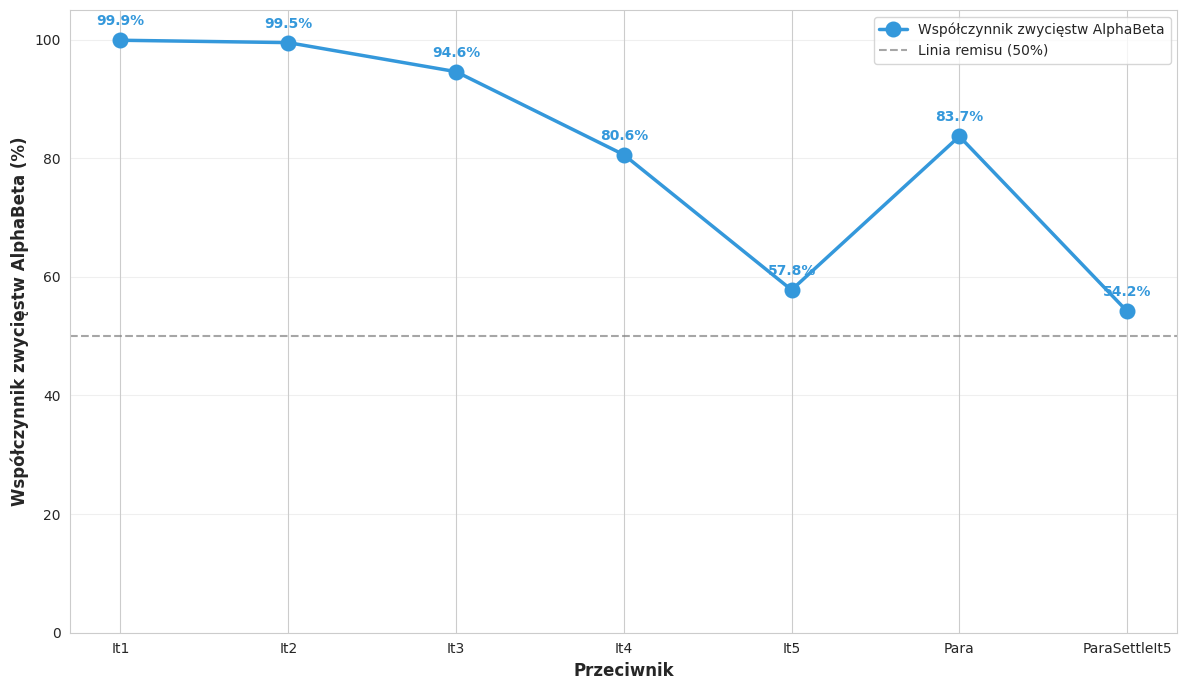
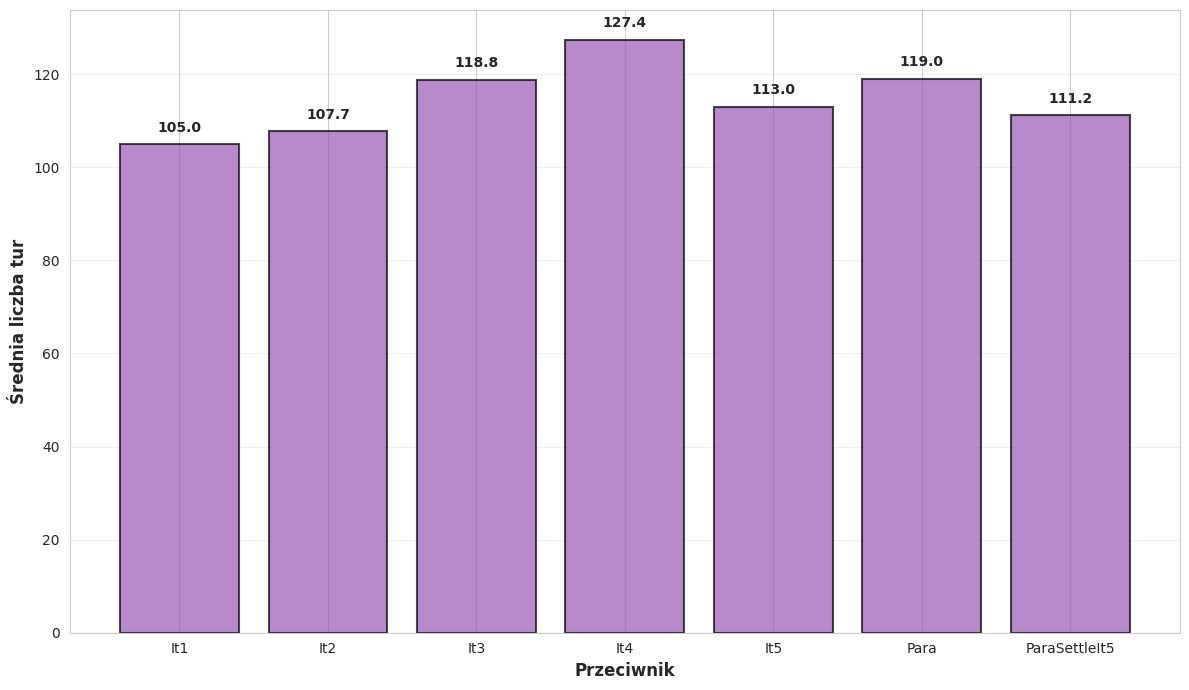
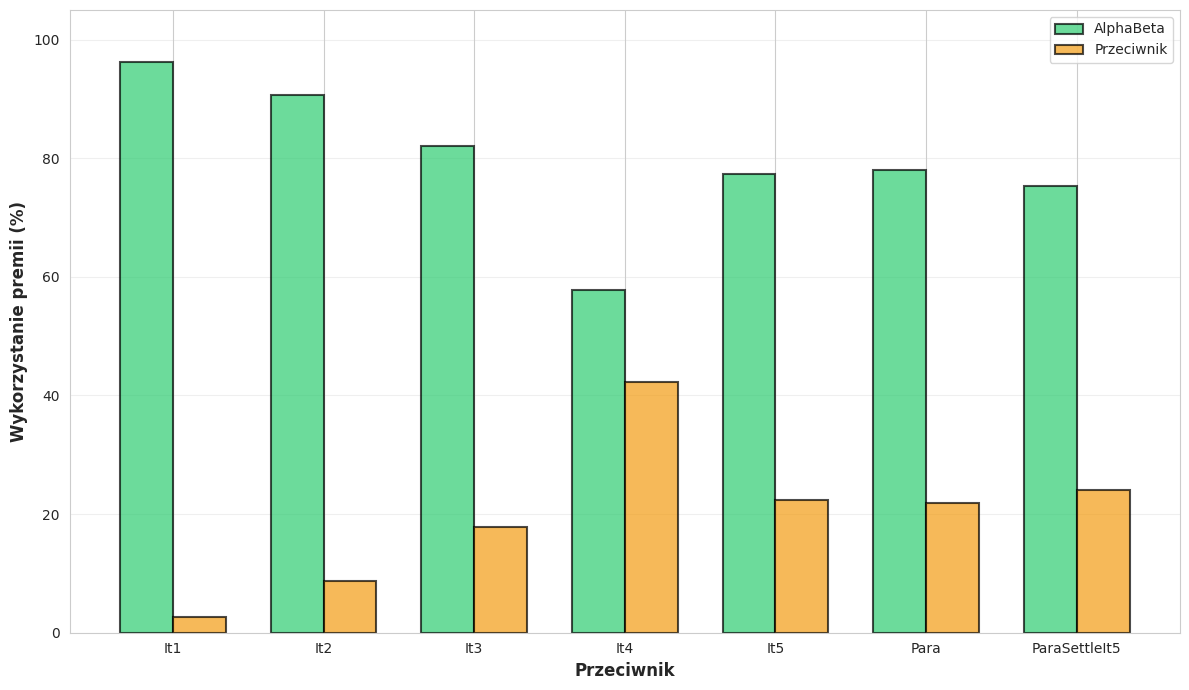
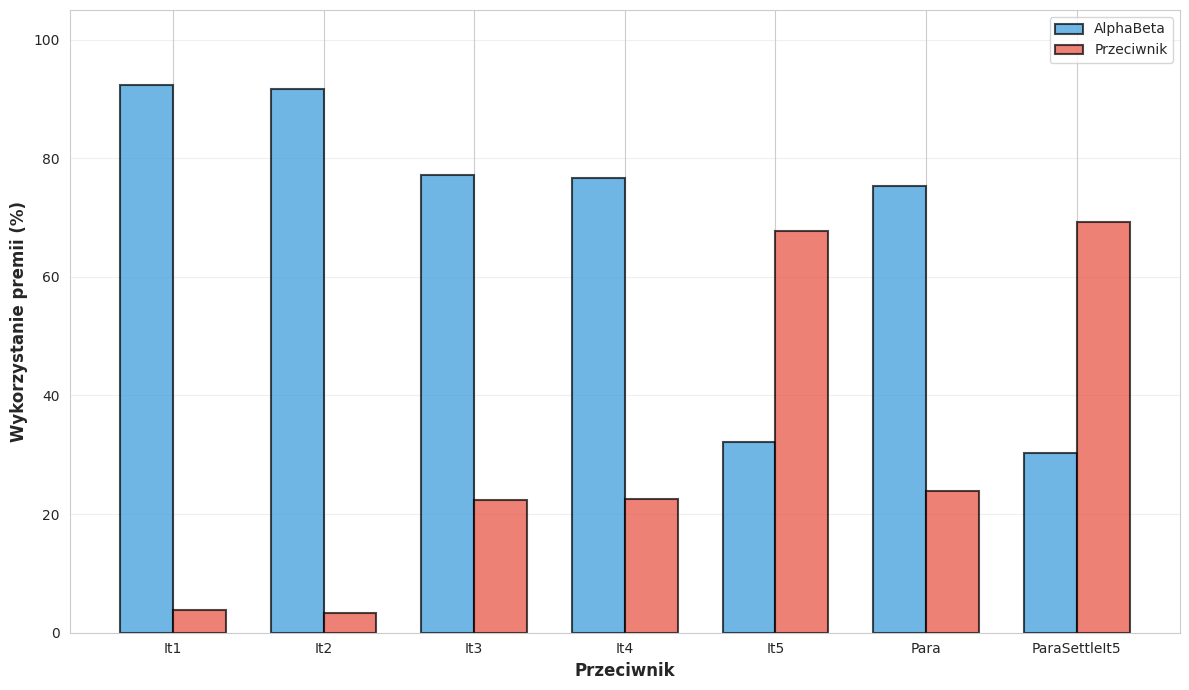
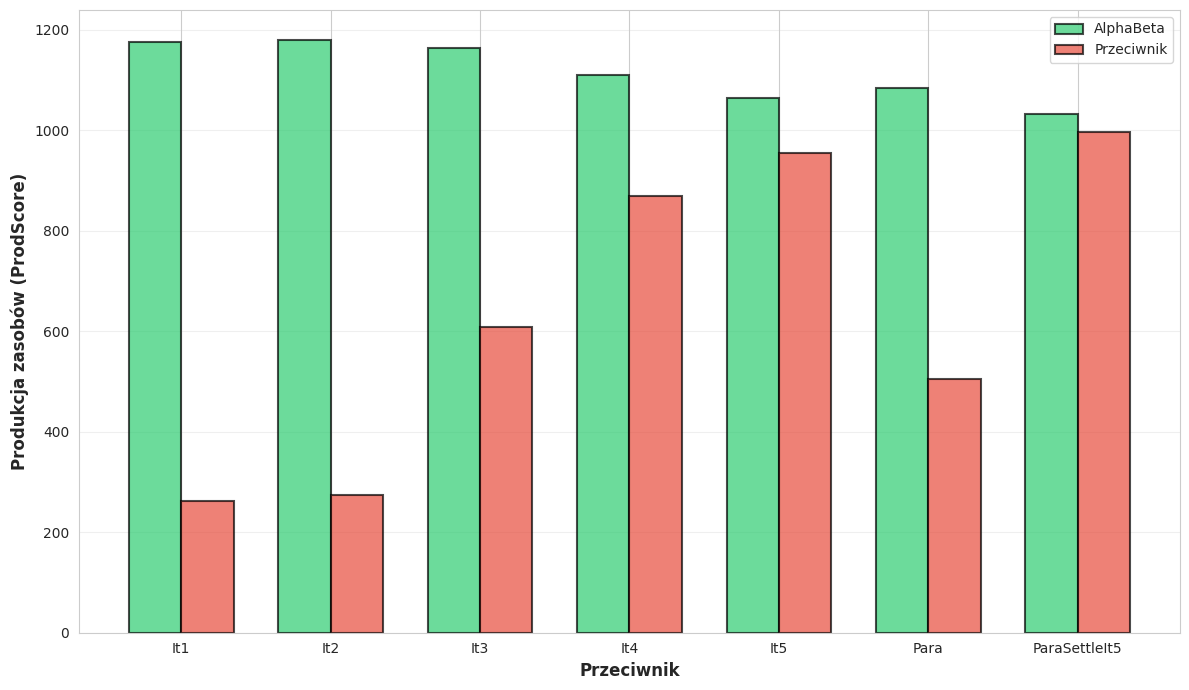
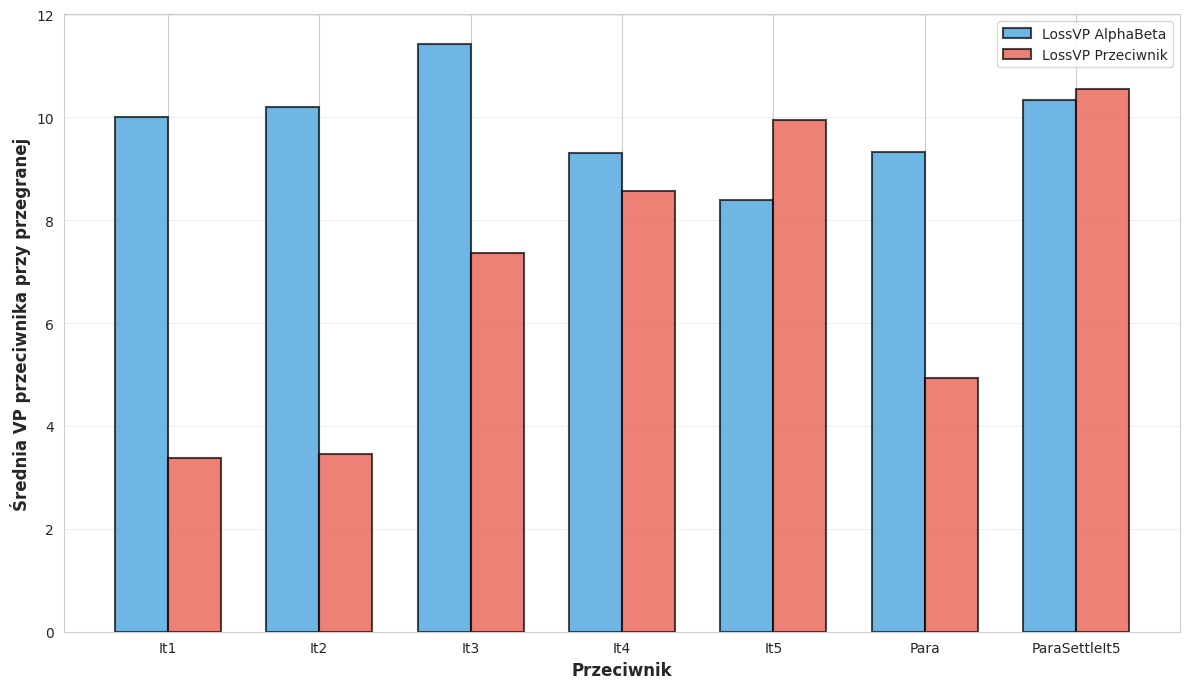

The script that saved these images, in order:
#!/usr/bin/env python3
"""
Skrypt do wizualizacji wyników Scenariusza 3: AlphaBetaPlayer vs różne przeciwniki.

Użycie:
    python utils/visualize_ab_phabeta.py --output-dir docs/
"""

import argparse
from pathlib import Path
import matplotlib.pyplot as plt
import numpy as np
import seaborn as sns

# Konfiguracja stylu
sns.set_style("whitegrid")
plt.rcParams['figure.figsize'] = (14, 8)
plt.rcParams['font.size'] = 10

# Dane z eksperymentów - AlphaBeta vs różni przeciwnicy
DATA = {
    'It1': {
        'win_rate': 99.9, 'avg_turns': 105.0,
        'loss_vp_ab': 10.00, 'loss_vp_opp': 3.38,
        'lr_ab': 96.3, 'lr_opp': 2.7,
        'la_ab': 92.4, 'la_opp': 3.9,
        'dev_ab': 2.4, 'dev_opp': 0.6,
        'prod_ab': 1175.6, 'prod_opp': 262.3
    },
    'It2': {
        'win_rate': 99.5, 'avg_turns': 107.7,
        'loss_vp_ab': 10.20, 'loss_vp_opp': 3.46,
        'lr_ab': 90.6, 'lr_opp': 8.7,
        'la_ab': 91.6, 'la_opp': 3.3,
        'dev_ab': 2.5, 'dev_opp': 0.5,
        'prod_ab': 1180.0, 'prod_opp': 274.4
    },
    'It3': {
        'win_rate': 94.6, 'avg_turns': 118.8,
        'loss_vp_ab': 11.43, 'loss_vp_opp': 7.36,
        'lr_ab': 82.1, 'lr_opp': 17.8,
        'la_ab': 77.1, 'la_opp': 22.3,
        'dev_ab': 2.5, 'dev_opp': 1.8,
        'prod_ab': 1163.8, 'prod_opp': 607.4
    },
    'It4': {
        'win_rate': 80.6, 'avg_turns': 127.4,
        'loss_vp_ab': 9.30, 'loss_vp_opp': 8.56,
        'lr_ab': 57.8, 'lr_opp': 42.2,
        'la_ab': 76.6, 'la_opp': 22.6,
        'dev_ab': 2.6, 'dev_opp': 1.9,
        'prod_ab': 1110.6, 'prod_opp': 869.9
    },
    'It5': {
        'win_rate': 57.8, 'avg_turns': 113.0,
        'loss_vp_ab': 8.40, 'loss_vp_opp': 9.94,
        'lr_ab': 77.3, 'lr_opp': 22.3,
        'la_ab': 32.2, 'la_opp': 67.8,
        'dev_ab': 2.1, 'dev_opp': 2.8,
        'prod_ab': 1063.6, 'prod_opp': 953.9
    },
    'Para': {
        'win_rate': 83.7, 'avg_turns': 119.0,
        'loss_vp_ab': 9.33, 'loss_vp_opp': 4.94,
        'lr_ab': 78.1, 'lr_opp': 21.8,
        'la_ab': 75.3, 'la_opp': 23.9,
        'dev_ab': 2.4, 'dev_opp': 2.4,
        'prod_ab': 1084.5, 'prod_opp': 504.2
    },
    'ParaSettleIt5': {
        'win_rate': 54.2, 'avg_turns': 111.2,
        'loss_vp_ab': 10.33, 'loss_vp_opp': 10.55,
        'lr_ab': 75.4, 'lr_opp': 24.1,
        'la_ab': 30.3, 'la_opp': 69.3,
        'dev_ab': 2.0, 'dev_opp': 2.9,
        'prod_ab': 1032.5, 'prod_opp': 996.2
    }
}

# Kolejność przeciwników według siły
OPPONENTS_ORDER = ['It1', 'It2', 'It3', 'It4', 'It5', 'Para', 'ParaSettleIt5']


def plot_win_rate_progression(output_dir: Path):
    """Wykres 1: Progresja współczynnika zwycięstw AlphaBeta vs siła przeciwnika"""
    fig, ax = plt.subplots(figsize=(12, 7))
    
    opponents = OPPONENTS_ORDER
    win_rates = [DATA[opp]['win_rate'] for opp in opponents]
    
    x = np.arange(len(opponents))
    
    # Niebieska linia z niebieskimi kółkami
    ax.plot(opponents, win_rates, 'o-', linewidth=2.5, markersize=10, 
            color='#3498db', markerfacecolor='#3498db', markeredgecolor='#3498db', 
            markeredgewidth=1.5, label='Współczynnik zwycięstw AlphaBeta')
    
    # Dodaj wartości procentowe nad każdym kółkiem
    for i, (opp, wr) in enumerate(zip(opponents, win_rates)):
        ax.text(i, wr + 2, f'{wr:.1f}%', ha='center', va='bottom', 
               fontweight='bold', fontsize=10, color='#3498db')
    
    # Szara linia remisu na poziomie 50%
    ax.axhline(y=50, color='gray', linestyle='--', linewidth=1.5, alpha=0.7, 
               label='Linia remisu (50%)')
    
    ax.set_xlabel('Przeciwnik', fontsize=12, fontweight='bold')
    ax.set_ylabel('Współczynnik zwycięstw AlphaBeta (%)', fontsize=12, fontweight='bold')
    ax.set_xticks(x)
    ax.set_xticklabels(opponents)
    ax.set_ylim([0, 105])
    ax.grid(True, alpha=0.3, axis='y')
    ax.legend(loc='best')
    
    plt.tight_layout()
    plt.savefig(output_dir / 'ab_win_rate_progression.png', dpi=300, bbox_inches='tight')
    plt.close()
    print(f"Zapisano: {output_dir / 'ab_win_rate_progression.png'}")


def plot_tempo_vs_opponent(output_dir: Path):
    """Wykres 2: Tempo rozgrywki vs siła przeciwnika"""
    fig, ax = plt.subplots(figsize=(12, 7))
    
    opponents = OPPONENTS_ORDER
    avg_turns = [DATA[opp]['avg_turns'] for opp in opponents]
    
    x = np.arange(len(opponents))
    bars = ax.bar(x, avg_turns, color='#9b59b6', alpha=0.7, edgecolor='black', linewidth=1.5)
    
    # Dodaj wartości na słupkach
    for bar, val in zip(bars, avg_turns):
        height = bar.get_height()
        ax.text(bar.get_x() + bar.get_width()/2., height + 2,
               f'{val:.1f}', ha='center', va='bottom', fontweight='bold', fontsize=10)
    
    ax.set_xlabel('Przeciwnik', fontsize=12, fontweight='bold')
    ax.set_ylabel('Średnia liczba tur', fontsize=12, fontweight='bold')

    ax.set_xticks(x)
    ax.set_xticklabels(opponents)
    ax.grid(True, alpha=0.3, axis='y')
    
    plt.tight_layout()
    plt.savefig(output_dir / 'ab_tempo.png', dpi=300, bbox_inches='tight')
    plt.close()
    print(f"Zapisano: {output_dir / 'ab_tempo.png'}")


def plot_longest_road_dominance(output_dir: Path):
    """Wykres 3a: Dominacja w premii Najdłuższa Droga"""
    fig, ax = plt.subplots(figsize=(12, 7))
    
    opponents = OPPONENTS_ORDER
    lr_ab = [DATA[opp]['lr_ab'] for opp in opponents]
    lr_opp = [DATA[opp]['lr_opp'] for opp in opponents]
    
    x = np.arange(len(opponents))
    width = 0.35
    
    bars1 = ax.bar(x - width/2, lr_ab, width, label='AlphaBeta', 
                   color='#2ecc71', alpha=0.7, edgecolor='black', linewidth=1.5)
    bars2 = ax.bar(x + width/2, lr_opp, width, label='Przeciwnik', 
                   color='#f39c12', alpha=0.7, edgecolor='black', linewidth=1.5)
    
    ax.set_xlabel('Przeciwnik', fontsize=12, fontweight='bold')
    ax.set_ylabel('Wykorzystanie premii (%)', fontsize=12, fontweight='bold')
    ax.set_xticks(x)
    ax.set_xticklabels(opponents)
    ax.set_ylim([0, 105])
    ax.grid(True, alpha=0.3, axis='y')
    ax.legend()
    
    plt.tight_layout()
    plt.savefig(output_dir / 'ab_longest_road.png', dpi=300, bbox_inches='tight')
    plt.close()
    print(f"Zapisano: {output_dir / 'ab_longest_road.png'}")


def plot_largest_army_dominance(output_dir: Path):
    """Wykres 3b: Dominacja w premii Największa Armia"""
    fig, ax = plt.subplots(figsize=(12, 7))
    
    opponents = OPPONENTS_ORDER
    la_ab = [DATA[opp]['la_ab'] for opp in opponents]
    la_opp = [DATA[opp]['la_opp'] for opp in opponents]
    
    x = np.arange(len(opponents))
    width = 0.35
    
    bars1 = ax.bar(x - width/2, la_ab, width, label='AlphaBeta', 
                   color='#3498db', alpha=0.7, edgecolor='black', linewidth=1.5)
    bars2 = ax.bar(x + width/2, la_opp, width, label='Przeciwnik', 
                   color='#e74c3c', alpha=0.7, edgecolor='black', linewidth=1.5)
    
    ax.set_xlabel('Przeciwnik', fontsize=12, fontweight='bold')
    ax.set_ylabel('Wykorzystanie premii (%)', fontsize=12, fontweight='bold')
    ax.set_xticks(x)
    ax.set_xticklabels(opponents)
    ax.set_ylim([0, 105])
    ax.grid(True, alpha=0.3, axis='y')
    ax.legend()
    
    plt.tight_layout()
    plt.savefig(output_dir / 'ab_largest_army.png', dpi=300, bbox_inches='tight')
    plt.close()
    print(f"Zapisano: {output_dir / 'ab_largest_army.png'}")


def plot_production_comparison(output_dir: Path):
    """Wykres 4: Porównanie produkcji zasobów"""
    fig, ax = plt.subplots(figsize=(12, 7))
    
    opponents = OPPONENTS_ORDER
    prod_ab = [DATA[opp]['prod_ab'] for opp in opponents]
    prod_opp = [DATA[opp]['prod_opp'] for opp in opponents]
    
    x = np.arange(len(opponents))
    width = 0.35
    
    bars1 = ax.bar(x - width/2, prod_ab, width, label='AlphaBeta', 
                   color='#2ecc71', alpha=0.7, edgecolor='black', linewidth=1.5)
    bars2 = ax.bar(x + width/2, prod_opp, width, label='Przeciwnik', 
                   color='#e74c3c', alpha=0.7, edgecolor='black', linewidth=1.5)
    
    ax.set_xlabel('Przeciwnik', fontsize=12, fontweight='bold')
    ax.set_ylabel('Produkcja zasobów (ProdScore)', fontsize=12, fontweight='bold')
    ax.set_xticks(x)
    ax.set_xticklabels(opponents)
    ax.grid(True, alpha=0.3, axis='y')
    ax.legend()
    
    plt.tight_layout()
    plt.savefig(output_dir / 'ab_production.png', dpi=300, bbox_inches='tight')
    plt.close()
    print(f"Zapisano: {output_dir / 'ab_production.png'}")


def plot_loss_vp_dominance(output_dir: Path):
    """Wykres 5: Dominacja mierzona przez LossVP"""
    fig, ax = plt.subplots(figsize=(12, 7))
    
    opponents = OPPONENTS_ORDER
    loss_vp_ab = [DATA[opp]['loss_vp_ab'] for opp in opponents]
    loss_vp_opp = [DATA[opp]['loss_vp_opp'] for opp in opponents]
    
    x = np.arange(len(opponents))
    width = 0.35
    
    bars1 = ax.bar(x - width/2, loss_vp_ab, width, label='LossVP AlphaBeta', 
                   color='#3498db', alpha=0.7, edgecolor='black', linewidth=1.5)
    bars2 = ax.bar(x + width/2, loss_vp_opp, width, label='LossVP Przeciwnik', 
                   color='#e74c3c', alpha=0.7, edgecolor='black', linewidth=1.5)
    
    ax.set_xlabel('Przeciwnik', fontsize=12, fontweight='bold')
    ax.set_ylabel('Średnia VP przeciwnika przy przegranej', fontsize=12, fontweight='bold')
    ax.set_xticks(x)
    ax.set_xticklabels(opponents)
    ax.grid(True, alpha=0.3, axis='y')
    ax.legend()
    
    plt.tight_layout()
    plt.savefig(output_dir / 'ab_dominance.png', dpi=300, bbox_inches='tight')
    plt.close()
    print(f"Zapisano: {output_dir / 'ab_dominance.png'}")


def plot_effectiveness_decline(output_dir: Path):
    """Wykres 6: Spadek skuteczności - szczegółowa analiza"""
    fig, axes = plt.subplots(2, 2, figsize=(16, 12))
    
    opponents = OPPONENTS_ORDER
    
    # Win Rate
    ax = axes[0, 0]
    win_rates = [DATA[opp]['win_rate'] for opp in opponents]
    ax.plot(opponents, win_rates, 'o-', linewidth=2.5, markersize=8, color='#e74c3c')
    ax.fill_between(opponents, win_rates, 50, alpha=0.2, color='#e74c3c')
    ax.axhline(y=50, color='gray', linestyle='--', linewidth=1.5, alpha=0.5)
    for i, (opp, wr) in enumerate(zip(opponents, win_rates)):
        ax.text(i, wr + 2, f'{wr:.1f}%', ha='center', fontweight='bold', fontsize=9)
    ax.set_ylabel('Win Rate (%)', fontweight='bold')
    ax.set_title('Współczynnik zwycięstw', fontweight='bold')
    ax.set_ylim([40, 105])
    ax.grid(True, alpha=0.3)
    
    # Tempo
    ax = axes[0, 1]
    avg_turns = [DATA[opp]['avg_turns'] for opp in opponents]
    ax.plot(opponents, avg_turns, 'o-', linewidth=2.5, markersize=8, color='#9b59b6')
    for i, (opp, turns) in enumerate(zip(opponents, avg_turns)):
        ax.text(i, turns + 2, f'{turns:.1f}', ha='center', fontweight='bold', fontsize=9)
    ax.set_ylabel('Średnia liczba tur', fontweight='bold')
    ax.set_title('Tempo rozgrywki', fontweight='bold')
    ax.grid(True, alpha=0.3)
    
    # Produkcja różnica
    ax = axes[1, 0]
    prod_diff = [DATA[opp]['prod_ab'] - DATA[opp]['prod_opp'] for opp in opponents]
    colors = ['#2ecc71' if d > 0 else '#e74c3c' for d in prod_diff]
    bars = ax.bar(opponents, prod_diff, color=colors, alpha=0.7, edgecolor='black', linewidth=1.5)
    ax.axhline(y=0, color='black', linestyle='-', linewidth=1)
    for bar, val in zip(bars, prod_diff):
        height = bar.get_height()
        ax.text(bar.get_x() + bar.get_width()/2., height + (20 if height > 0 else -30),
               f'{val:+.1f}', ha='center', fontweight='bold', fontsize=9)
    ax.set_ylabel('Różnica ProdScore (AB - Opp)', fontweight='bold')
    ax.set_title('Przewaga produkcyjna', fontweight='bold')
    ax.grid(True, alpha=0.3, axis='y')
    
    # Longest Road różnica
    ax = axes[1, 1]
    lr_diff = [DATA[opp]['lr_ab'] - DATA[opp]['lr_opp'] for opp in opponents]
    colors = ['#2ecc71' if d > 0 else '#e74c3c' for d in lr_diff]
    bars = ax.bar(opponents, lr_diff, color=colors, alpha=0.7, edgecolor='black', linewidth=1.5)
    ax.axhline(y=0, color='black', linestyle='-', linewidth=1)
    for bar, val in zip(bars, lr_diff):
        height = bar.get_height()
        ax.text(bar.get_x() + bar.get_width()/2., height + (3 if height > 0 else -5),
               f'{val:+.1f}%', ha='center', fontweight='bold', fontsize=9)
    ax.set_ylabel('Różnica LR% (AB - Opp)', fontweight='bold')
    ax.set_title('Przewaga w Najdłuższej Drodze', fontweight='bold')
    ax.grid(True, alpha=0.3, axis='y')
    
    plt.suptitle('Szczegółowa analiza spadku skuteczności AlphaBeta', 
                 fontsize=16, fontweight='bold', y=0.995)
    plt.tight_layout()
    plt.savefig(output_dir / 'ab_effectiveness_decline.png', dpi=300, bbox_inches='tight')
    plt.close()
    print(f"Zapisano: {output_dir / 'ab_effectiveness_decline.png'}")


def plot_alphabeta_vs_it5_comparison(output_dir: Path):
    """Wykres 7: Szczegółowe porównanie AlphaBeta vs It5"""
    fig, axes = plt.subplots(2, 2, figsize=(14, 10))
    
    data_ab = DATA['It5']
    bots = ['AlphaBeta', 'It5']
    
    # Win Rate
    ax = axes[0, 0]
    win_rates = [data_ab['win_rate'], 100 - data_ab['win_rate']]
    bars = ax.bar(bots, win_rates, color=['#3498db', '#e74c3c'], alpha=0.7, 
                  edgecolor='black', linewidth=2)
    for bar, val in zip(bars, win_rates):
        height = bar.get_height()
        ax.text(bar.get_x() + bar.get_width()/2., height + 1,
               f'{val:.1f}%', ha='center', va='bottom', fontweight='bold', fontsize=12)
    ax.set_ylabel('Win Rate (%)', fontweight='bold')
    ax.set_title('Współczynnik zwycięstw', fontweight='bold')
    ax.set_ylim([0, 105])
    ax.grid(True, alpha=0.3, axis='y')
    
    # Produkcja
    ax = axes[0, 1]
    prod_scores = [data_ab['prod_ab'], data_ab['prod_opp']]
    bars = ax.bar(bots, prod_scores, color=['#2ecc71', '#e74c3c'], alpha=0.7,
                  edgecolor='black', linewidth=2)
    for bar, val in zip(bars, prod_scores):
        height = bar.get_height()
        ax.text(bar.get_x() + bar.get_width()/2., height + 20,
               f'{val:.1f}', ha='center', va='bottom', fontweight='bold', fontsize=12)
    ax.set_ylabel('Produkcja zasobów', fontweight='bold')
    ax.set_title('ProdScore', fontweight='bold')
    ax.grid(True, alpha=0.3, axis='y')
    
    # Największa Armia
    ax = axes[1, 0]
    la_pcts = [data_ab['la_ab'], data_ab['la_opp']]
    bars = ax.bar(bots, la_pcts, color=['#3498db', '#e74c3c'], alpha=0.7,
                  edgecolor='black', linewidth=2)
    for bar, val in zip(bars, la_pcts):
        height = bar.get_height()
        ax.text(bar.get_x() + bar.get_width()/2., height + 2,
               f'{val:.1f}%', ha='center', va='bottom', fontweight='bold', fontsize=12)
    ax.set_ylabel('Największa Armia (%)', fontweight='bold')
    ax.set_title('Wykorzystanie premii LA', fontweight='bold')
    ax.set_ylim([0, 75])
    ax.grid(True, alpha=0.3, axis='y')
    
    # LossVP
    ax = axes[1, 1]
    loss_vps = [data_ab['loss_vp_ab'], data_ab['loss_vp_opp']]
    bars = ax.bar(bots, loss_vps, color=['#3498db', '#e74c3c'], alpha=0.7,
                  edgecolor='black', linewidth=2)
    for bar, val in zip(bars, loss_vps):
        height = bar.get_height()
        ax.text(bar.get_x() + bar.get_width()/2., height + 0.2,
               f'{val:.2f}', ha='center', va='bottom', fontweight='bold', fontsize=12)
    ax.set_ylabel('Średnia VP przeciwnika przy przegranej', fontweight='bold')
    ax.set_title('Dominacja (LossVP)', fontweight='bold')
    ax.grid(True, alpha=0.3, axis='y')
    
    plt.suptitle('Szczegółowe porównanie AlphaBeta vs It5\n' +
                 'Najbardziej wyrównane starcie (57.8% vs 42.2%)',
                 fontsize=15, fontweight='bold', y=0.995)
    plt.tight_layout()
    plt.savefig(output_dir / 'ab_vs_it5.png', dpi=300, bbox_inches='tight')
    plt.close()
    print(f"Zapisano: {output_dir / 'ab_alphabeta_vs_it5.png'}")


def main():
    parser = argparse.ArgumentParser(description='Wizualizacja wyników Scenariusza 3')
    parser.add_argument('--output-dir', type=Path, default=Path('plots'),
                       help='Katalog wyjściowy dla wykresów')
    args = parser.parse_args()
    
    args.output_dir.mkdir(exist_ok=True)
    
    print("Generowanie wykresów Scenariusza 3...")
    plot_win_rate_progression(args.output_dir)
    plot_tempo_vs_opponent(args.output_dir)
    plot_longest_road_dominance(args.output_dir)
    plot_largest_army_dominance(args.output_dir)
    plot_production_comparison(args.output_dir)
    plot_loss_vp_dominance(args.output_dir)
    # plot_effectiveness_decline(args.output_dir)
    # plot_alphabeta_vs_it5_comparison(args.output_dir)
    
    print(f"\nWszystkie wykresy zapisane w: {args.output_dir}")
    print("\nWygenerowane wykresy:")
    print("  1. ab_win_rate_progression.png - Progresja współczynnika zwycięstw")
    print("  2. ab_tempo.png - Tempo rozgrywki")
    print("  3a. ab_longest_road.png - Dominacja w Najdłuższej Drodze")
    print("  3b. ab_largest_army.png - Dominacja w Największej Armii")
    print("  4. ab_production.png - Porównanie produkcji")
    print("  5. ab_dominance.png - Dominacja (LossVP)")
    # print("  6. ab_effectiveness_decline.png - Szczegółowa analiza spadku skuteczności")
    # print("  7. ab_alphabeta_vs_it5.png - Szczegółowe porównanie vs It5")


if __name__ == '__main__':
    main()
